Run: headless pygame with SDL's dummy video driver; simulated clock (each Clock.tick advances the game by its frame time, no real sleeping); random seed 0; keys injected as events and as key.get_pressed() state; mouse plan: one left click at the window centre at the start of phase 2, then a move to the lower-right quarter at the start of phase 3.
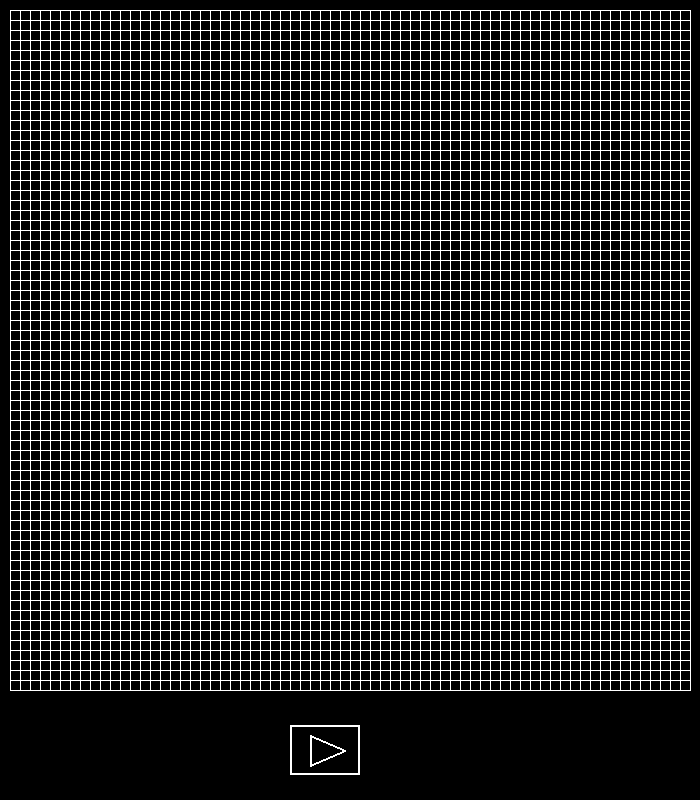
Frame 1 of 4 · flips 1–60 · no input
Frame 2 of 4 · flips 61–180 · clicked the window centre · tapped SPACE, RETURN · held RIGHT (→), D · screen unchanged from frame 1, image omitted
Frame 3 of 4 · flips 181–300 · moved the mouse to the lower-right quarter · held DOWN (↓), S · screen unchanged from frame 2, image omitted
Frame 4 of 4 · flips 301–420 · held LEFT (←), A, UP (↑), W · screen unchanged from frame 3, image omitted

The pygame program that drew these frames:

import pygame
import time
import copy

screen = pygame.display.set_mode((700, 800))

running = True

Grid = [[0 for i in range(70)] for i in range(70)]

play = False

# Grid[1][1] = 0

def ProcessGrid(x, y):
    global Grid
    newGrid = copy.deepcopy(Grid)
    for i in range(70):
        if i != 0:
            pygame.draw.line(screen, (255, 255, 255), (x+10, y+i*10), (x+690, y+i*10))
            pygame.draw.line(screen, (255, 255, 255), (x+i*10, y+10), (x+i*10, y+690))
    for i in range(1, len(Grid)-1):
        for j in range(1, len(Grid)-1):
            if Grid[i][j]:
                pygame.draw.rect(screen, (255, 255, 255), (i*10, j*10, 10, 10))

            if play:
                alive_cells = 0
                cellsToCheck = [
                    [i+1, j],
                    [i-1, j],
                    [i, j+1],
                    [i, j-1],
                    [i+1, j+1],
                    [i+1, j-1],
                    [i-1, j+1],
                    [i-1, j-1],
                ]
                for cell in cellsToCheck:
                    if Grid[cell[0]][cell[1]] == 1:
                        alive_cells += 1

                if alive_cells == 3 and Grid[i][j] == 0:
                    newGrid[i][j] = 1
                elif (alive_cells < 2 or alive_cells > 3) and Grid[i][j] == 1 :
                    newGrid[i][j] = 0
                else:
                    newGrid[i][j] = Grid[i][j]

            mouseX, mouseY = pygame.mouse.get_pos()
            if mouseX//10 == i and mouseY//10 == j and mouse_click:
                newGrid[i][j] = 1
                if keys[pygame.K_e]:
                    newGrid[i][j] = 0
    Grid = newGrid

X, Y = 0, 0

mouse_click = False

def playButton():
    global play
    mouseX, mouseY = pygame.mouse.get_pos()
    pygame.draw.rect(screen, (255, 255, 255), (290, 725, 70, 50), 2)
    if mouseX > 290 and mouseX < 360 and mouseY > 725 and mouseY < 775:
        pygame.draw.rect(screen, (100, 100, 100), (292, 727, 67, 47))
        if mouse_click:
            if play:
                play = False
            else:
                play = True
            time.sleep(0.1)
    if not play:
        pygame.draw.polygon(screen, (255, 255, 255), ((310, 735), (345, 750), (310, 765)), 2)
    else:
        pygame.draw.rect(screen, (255, 255, 255), (310, 735, 10, 30), 2)
        pygame.draw.rect(screen, (255, 255, 255), (330, 735, 10, 30), 2)

while running:

    screen.fill((0, 0, 0))

    ProcessGrid(X, Y)

    playButton()

    keys = pygame.key.get_pressed()

    if keys[pygame.K_c]:
        Grid = [[0 for i in range(70)] for i in range(70)]

    if keys[pygame.K_p]:
        if not play:
            play = True
        else:
            play = False
        time.sleep(0.2)

    if play:
        time.sleep(0.1)

    for event in pygame.event.get():
        if event.type == pygame.QUIT:
            running = False

        if event.type == pygame.MOUSEBUTTONDOWN:
            mouse_click = True

        if event.type == pygame.MOUSEBUTTONUP:
            mouse_click = False

    pygame.display.update()
